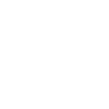
t = 0.00 s
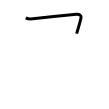
t = 1.00 s
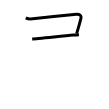
t = 2.00 s
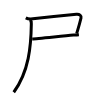
t = 3.00 s
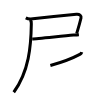
t = 4.00 s
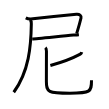
t = 5.00 s

The animated SVG that drew these frames (rendered in a browser with its animation timeline set to each time). Animation: 5 SMIL elements (animate=5); one cycle of 5.00 s.

<svg width="109px" height="109px" viewBox="0 0 px 109px" xmlns="http://www.w3.org/2000/svg" xmlns:xlink="http://www.w3.org/1999/xlink" xml:space="preserve" version="1.1"  baseProfile="full">
<path d="M25.78,17.81c1.72,0.94,5.13,1.15,6.97,0.94c9.87-1.14,35.89-3.71,43.65-4.45C79.5,14,81.58,15.54,81,18c-1.5,6.37-2.62,9.87-4.36,15.69" style="fill:none;stroke:black;stroke-width:3;opacity:0">
  <animate attributeType="CSS" attributeName="opacity" from="0" to="1" begin="0s" dur="1s" repeatCount="0" fill="freeze" />
</path>
<path d="M32.19,38.93c4.12-0.22,29.43-2.78,41.33-3.83c2.55-0.23,4.47-0.38,5.39-0.43" style="fill:none;stroke:black;stroke-width:3;opacity:0">
  <animate attributeType="CSS" attributeName="opacity" from="0" to="1" begin="1s" dur="1s" repeatCount="0" fill="freeze" />
</path>
<path d="M30.12,19.68c1.1,1.1,1.24,2.57,1.21,4.08C31.02,46.41,29,71.12,13.75,92.25" style="fill:none;stroke:black;stroke-width:3;opacity:0">
  <animate attributeType="CSS" attributeName="opacity" from="0" to="1" begin="2s" dur="1s" repeatCount="0" fill="freeze" />
</path>
<path d="M81.77,52.23c-0.27,1.02-0.82,1.59-1.49,1.95c-5.66,3.07-15.03,7.32-29.91,11.32" style="fill:none;stroke:black;stroke-width:3;opacity:0">
  <animate attributeType="CSS" attributeName="opacity" from="0" to="1" begin="3s" dur="1s" repeatCount="0" fill="freeze" />
</path>
<path d="M45.37,47.61c0.82,0.82,1.08,2.02,1.08,3.73c0,1.47-0.07,25.67-0.07,30.16c0,10.59,1.62,11.65,23.57,11.65c20.31,0,21.56-1.15,21.56-12.8" style="fill:none;stroke:black;stroke-width:3;opacity:0">
  <animate attributeType="CSS" attributeName="opacity" from="0" to="1" begin="4s" dur="1s" repeatCount="0" fill="freeze" />
</path>
</svg>
